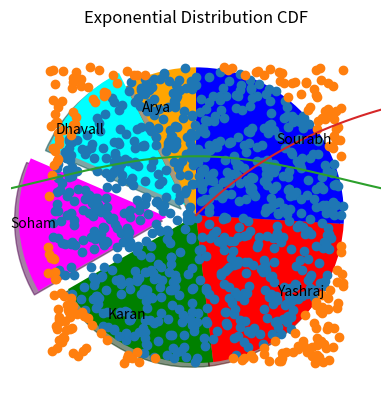

Reproduce this figure in Python.
import numpy as np
import matplotlib.pyplot as plt

def pr(A, d=0.85, tol=1e-6, max_iter=100):
    n = A.shape[0]
    pr = np.ones(n) / n
    A = A / A.sum(axis=0) 

    for _ in range(max_iter):
        pr_new = (1 - d) / n + d * A @ pr
        if np.linalg.norm(pr_new - pr) < tol:
            return pr_new
        pr = pr_new

    return pr

investors = ['Arya', 'Dhavall', 'Soham', 'Karan', 'Yashraj', 'Sourabh']
investments = [10, 15, 20, 25, 30, 35]

plt.pie(investments, labels=investors, labeldistance=0.75, shadow=True, startangle=90, 
        explode=[0, 0.1, 0.2, 0, 0, 0], colors=['orange', 'cyan', 'magenta', 'green', 'red', 'blue'])
plt.title("Investment Distribution")
plt.show()


def unit_circle(x, y):
    return x**2 + y**2 - 1
circle_points = [[],[]]
other_points = [[],[]]
for i in range(1000):
    x, y = np.random.uniform(-1,1),np.random.uniform(-1,1)
    if unit_circle(x, y)<0:
        circle_points[0].append(x)
        circle_points[1].append(y)
    else:
        other_points[0].append(x)
        other_points[1].append(y)

print(f'Pi = {len(circle_points[0])/(len(circle_points[0]) + len(other_points[0]))*4}')
plt.plot(circle_points[0], circle_points[1], 'o')
plt.plot(other_points[0], other_points[1], 'o')

def gaussian_pdf(x, mean=0, std=1):
    return (1/ (std * np.sqrt(2 * np.pi))) * np.exp(-0.5 * ((x - mean) / std) ** 2)

x = np.linspace(-5, 5, 100)
y = gaussian_pdf(x)

plt.plot(x, y)
plt.title('Gaussian Distribution PDF')
plt.show()

def exponential_cdf(x, lam=1):
    return 1 - np.exp(-lam * x)

x = np.linspace(0, 5, 100)
y = exponential_cdf(x)

plt.plot(x, y)
plt.title('Exponential Distribution CDF')
plt.show()